Photos from the image-classification dataset "poultry" in the GitHub repository PerezAbel/Flora-AI. Its 5 classes are: bumblefoot, fowlpox, healthy, coryza, CRD.

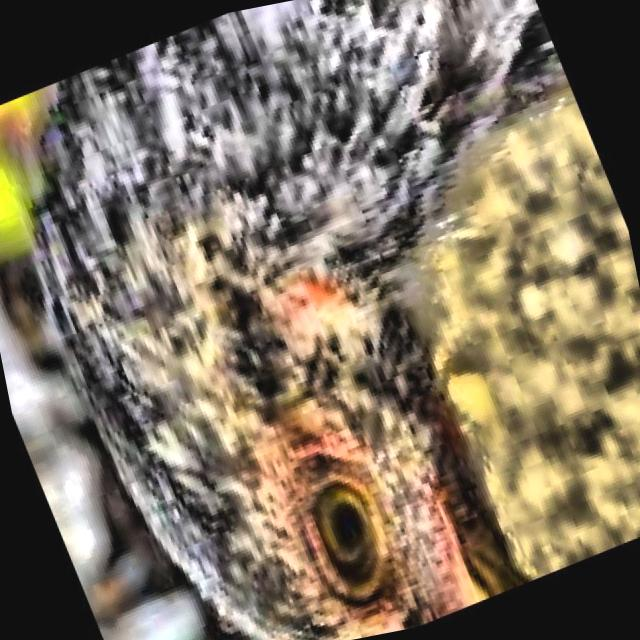
Label: healthy

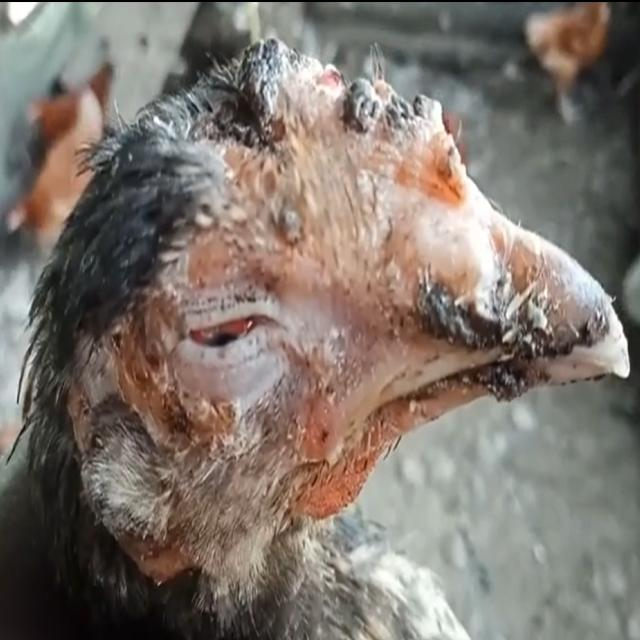
Label: fowlpox

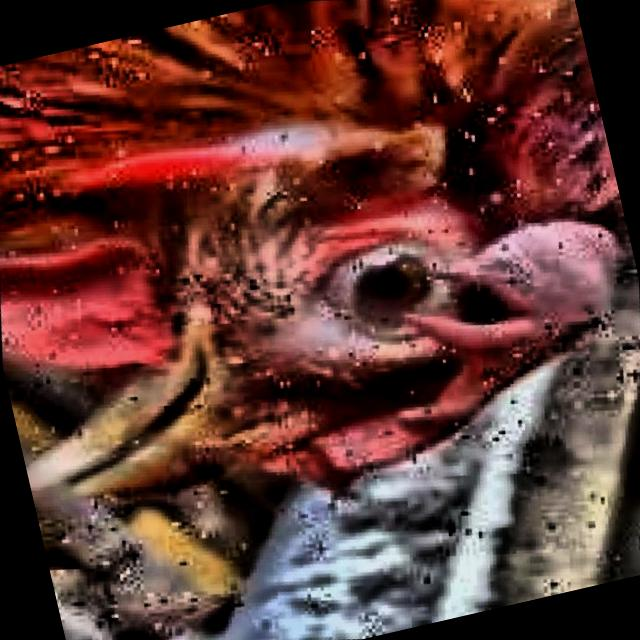
Label: coryza

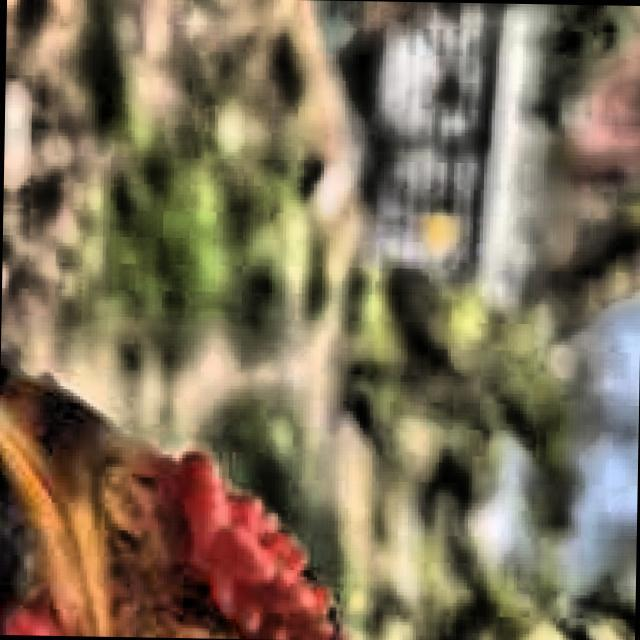
Label: CRD

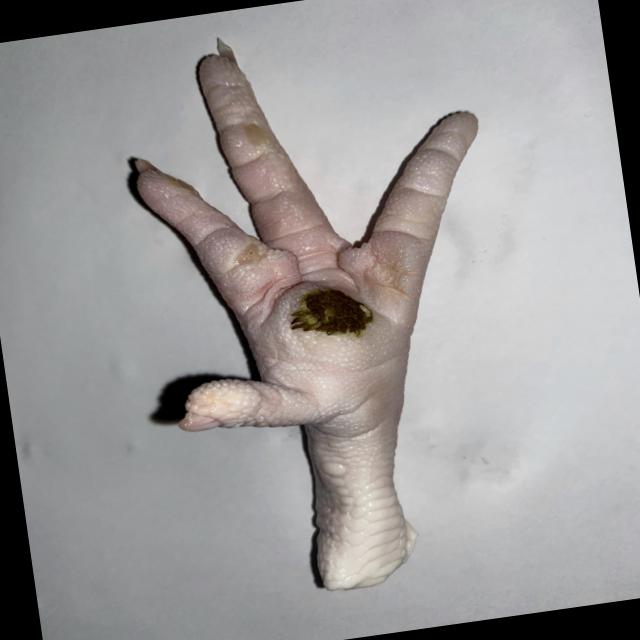
Label: bumblefoot

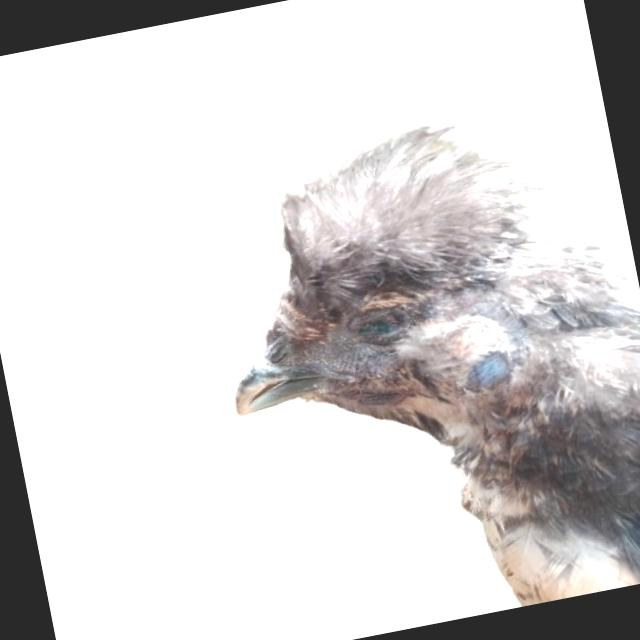
Label: coryza
